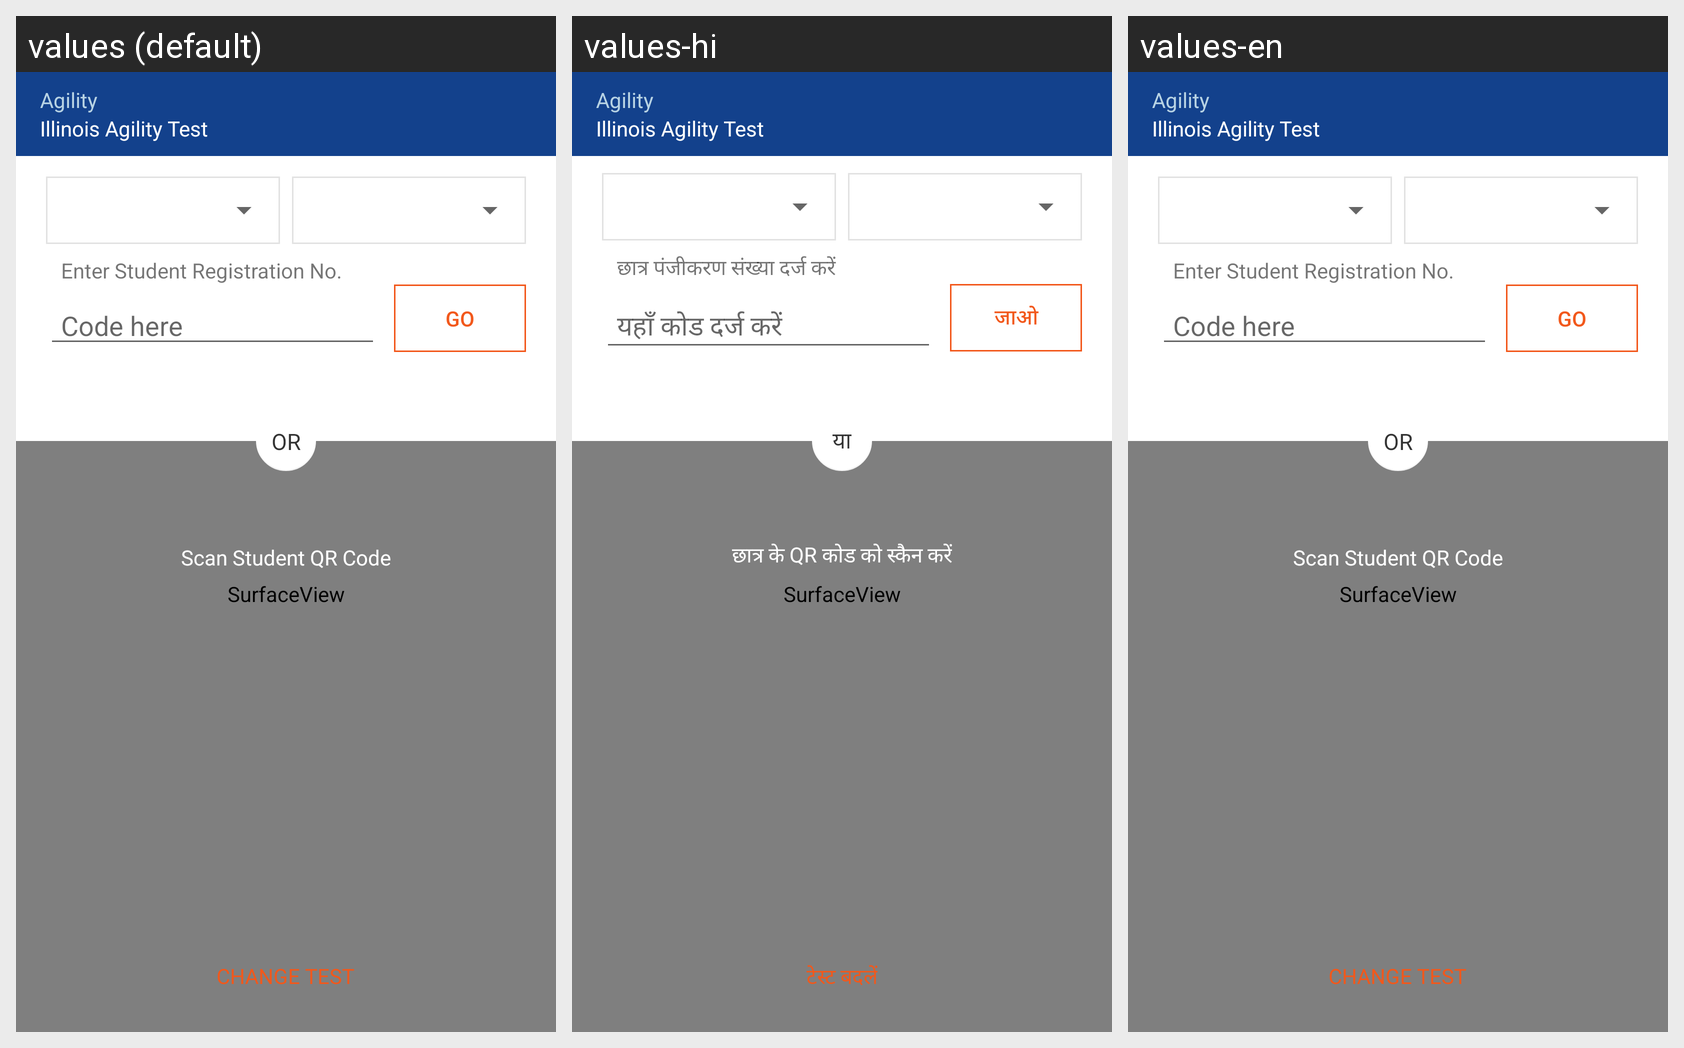

This grid shows one Android layout under several languages. Give, for every string resource on the screen, its name, the default text and each shown locale's text.
Android screen res/layout/activity_scan.xml rendered under 3 locales, left to right: values (default), values-hi, values-en. Device: Nexus 5 (rendered at 1080×1920; each locale shown at half size, 540×960, under a caption strip naming it); theme AppTheme.
Strings drawn on this screen, with the default value and each locale's value (text and hints the layout hard-codes, and strings that could not be matched under every locale, appear in the picture but are not listed):

enter_student_registration_no
  values: Enter Student Registration No.
  values-hi: छात्र पंजीकरण संख्या दर्ज करें
  values-en: Enter Student Registration No.

code_here
  values: Code here
  values-hi: यहाँ कोड दर्ज करें
  values-en: Code here

go
  values: GO
  values-hi: जाओ
  values-en: GO

scan_student_qr_code
  values: Scan Student QR Code
  values-hi: छात्र के QR कोड को स्कैन करें
  values-en: Scan Student QR Code

change_test
  values: Change Test
  values-hi: टेस्ट बदलें
  values-en: Change Test

or
  values: OR
  values-hi: या
  values-en: OR
